2-way image classification set "Cat_Dog_data" from GitHub (MrinmoiHossain/Online-Courses-Learning); label vocabulary: cat, dog.

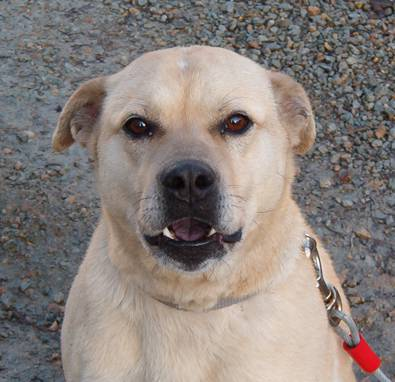
Label: dog

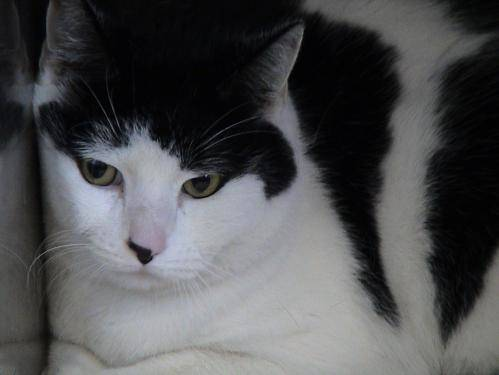
Label: cat

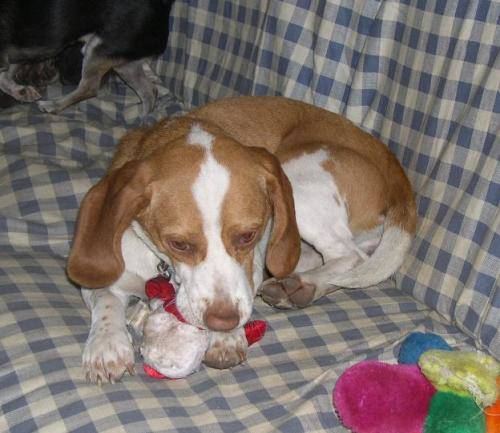
Label: dog

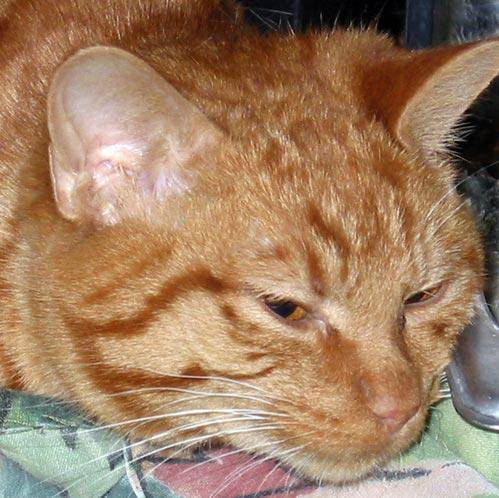
Label: cat

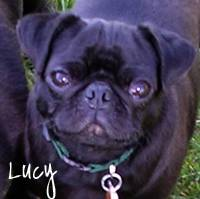
Label: dog

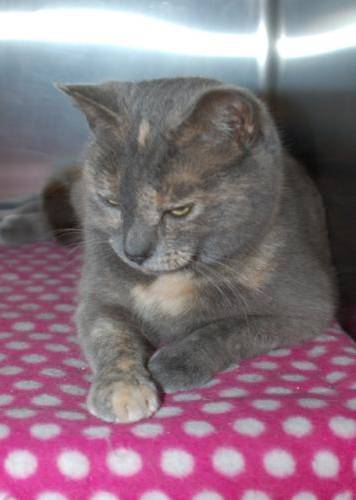
Label: cat
